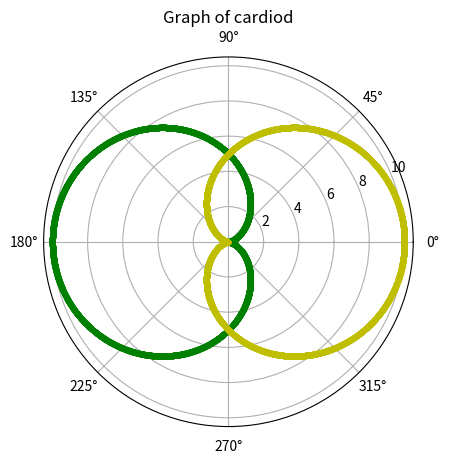

Here is the Python script that generated this plot:
import matplotlib.pyplot as plt
import numpy as np
plt.axes(projection = "polar")  #to customize individual axes in a figure (control for advanced plot layouts.)
a = 5                           #Only required if using plot() not req if using plt.polar()
t = np.arange(0,2*np.pi,0.001)  #syn: arange(<start>, <stop>, <step>)
r = a - a*np.cos(t)    #creates a seq of values with step value from 3rd para (similar to range but also has floating point values)
plt.polar(t,r, 'g.')
s = a+a*np.cos(t)
plt.polar(t,s,"y.")
plt.title("Graph of cardiod")
plt.show()